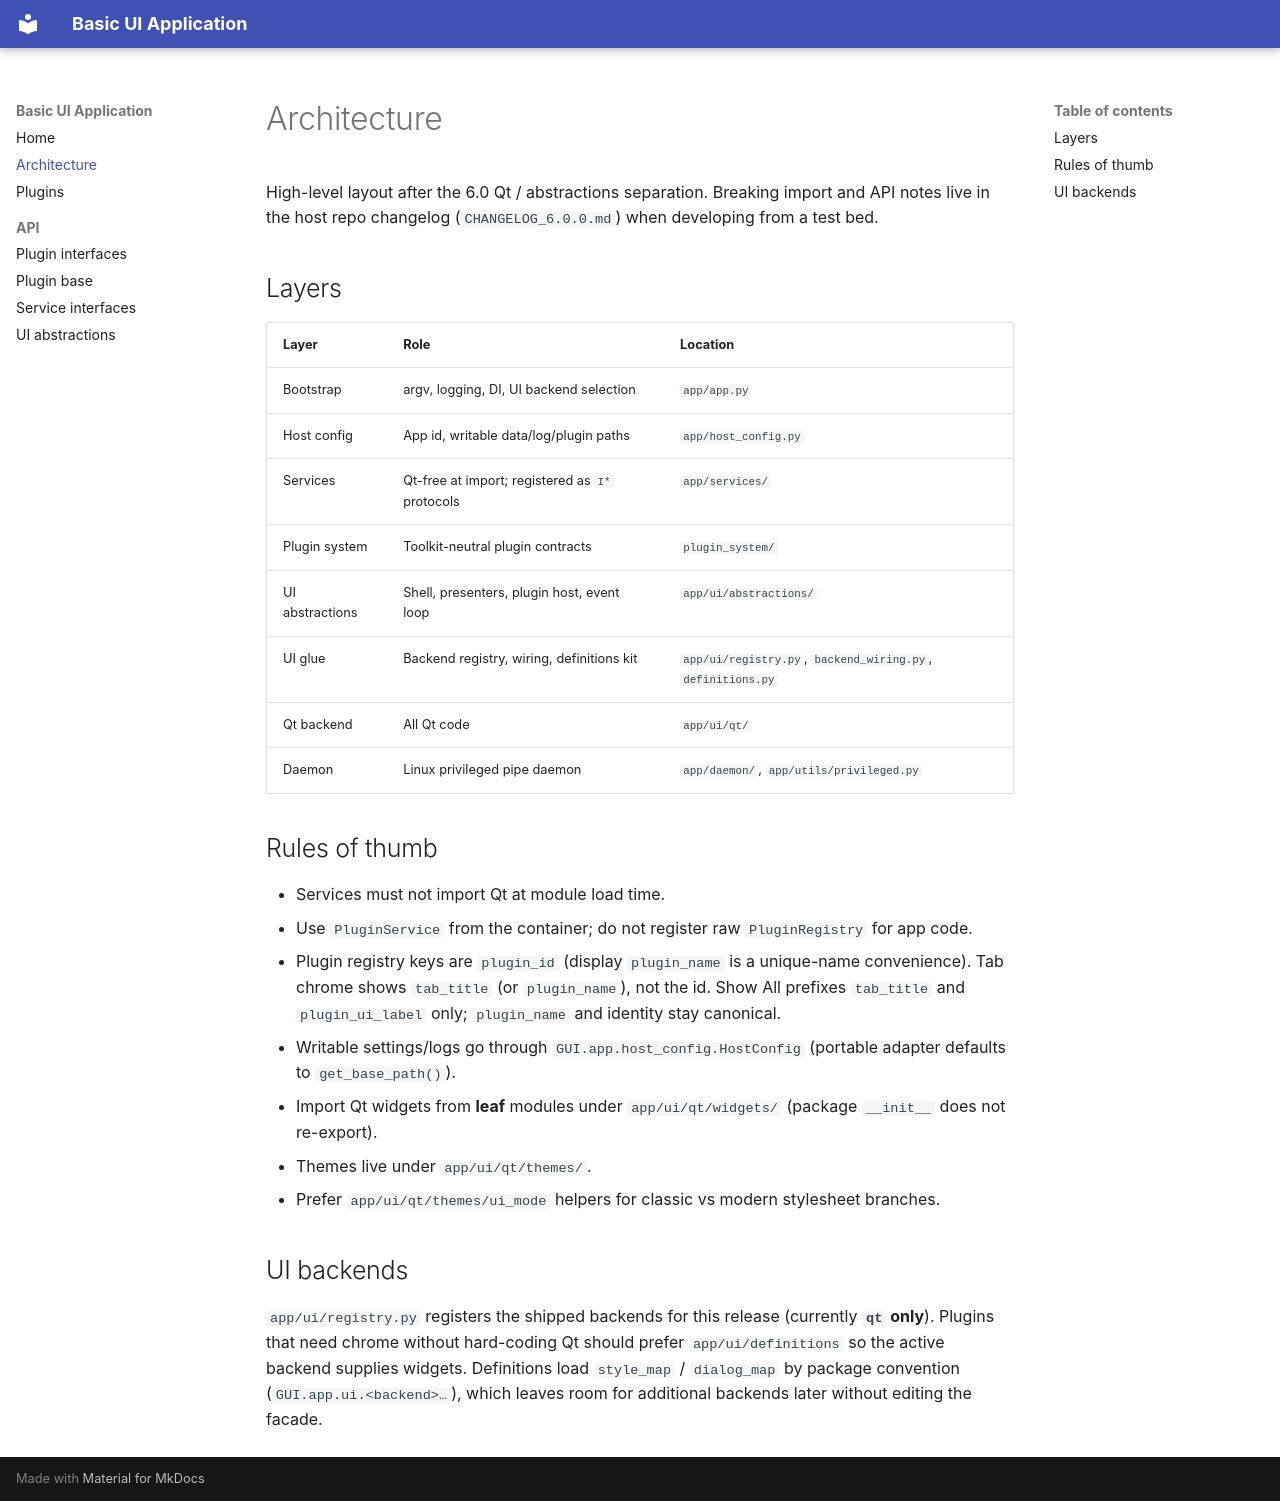

repository: CrippledTrack/Pyside6-UI · page: architecture/index.html · generator: mkdocs

# Architecture

High-level layout after the 6.0 Qt / abstractions separation. Breaking import and API notes live in the host repo changelog (`CHANGELOG_6.0.0.md`) when developing from a test bed.

## Layers

| Layer | Role | Location |
|-------|------|----------|
| Bootstrap | argv, logging, DI, UI backend selection | `app/app.py` |
| Host config | App id, writable data/log/plugin paths | `app/host_config.py` |
| Services | Qt-free at import; registered as `I*` protocols | `app/services/` |
| Plugin system | Toolkit-neutral plugin contracts | `plugin_system/` |
| UI abstractions | Shell, presenters, plugin host, event loop | `app/ui/abstractions/` |
| UI glue | Backend registry, wiring, definitions kit | `app/ui/registry.py`, `backend_wiring.py`, `definitions.py` |
| Qt backend | All Qt code | `app/ui/qt/` |
| Daemon | Linux privileged pipe daemon | `app/daemon/`, `app/utils/privileged.py` |

## Rules of thumb

- Services must not import Qt at module load time.
- Use `PluginService` from the container; do not register raw `PluginRegistry` for app code.
- Plugin registry keys are ``plugin_id`` (display ``plugin_name`` is a unique-name convenience). Tab chrome shows ``tab_title`` (or ``plugin_name``), not the id. Show All prefixes ``tab_title`` and ``plugin_ui_label`` only; ``plugin_name`` and identity stay canonical.
- Writable settings/logs go through ``GUI.app.host_config.HostConfig`` (portable adapter defaults to ``get_base_path()``).
- Import Qt widgets from **leaf** modules under `app/ui/qt/widgets/` (package `__init__` does not re-export).
- Themes live under `app/ui/qt/themes/`.
- Prefer `app/ui/qt/themes/ui_mode` helpers for classic vs modern stylesheet branches.

## UI backends

`app/ui/registry.py` registers the shipped backends for this release (currently **`qt` only**). Plugins that need chrome without hard-coding Qt should prefer `app/ui/definitions` so the active backend supplies widgets. Definitions load `style_map` / `dialog_map` by package convention (`GUI.app.ui.<backend>…`), which leaves room for additional backends later without editing the facade.
